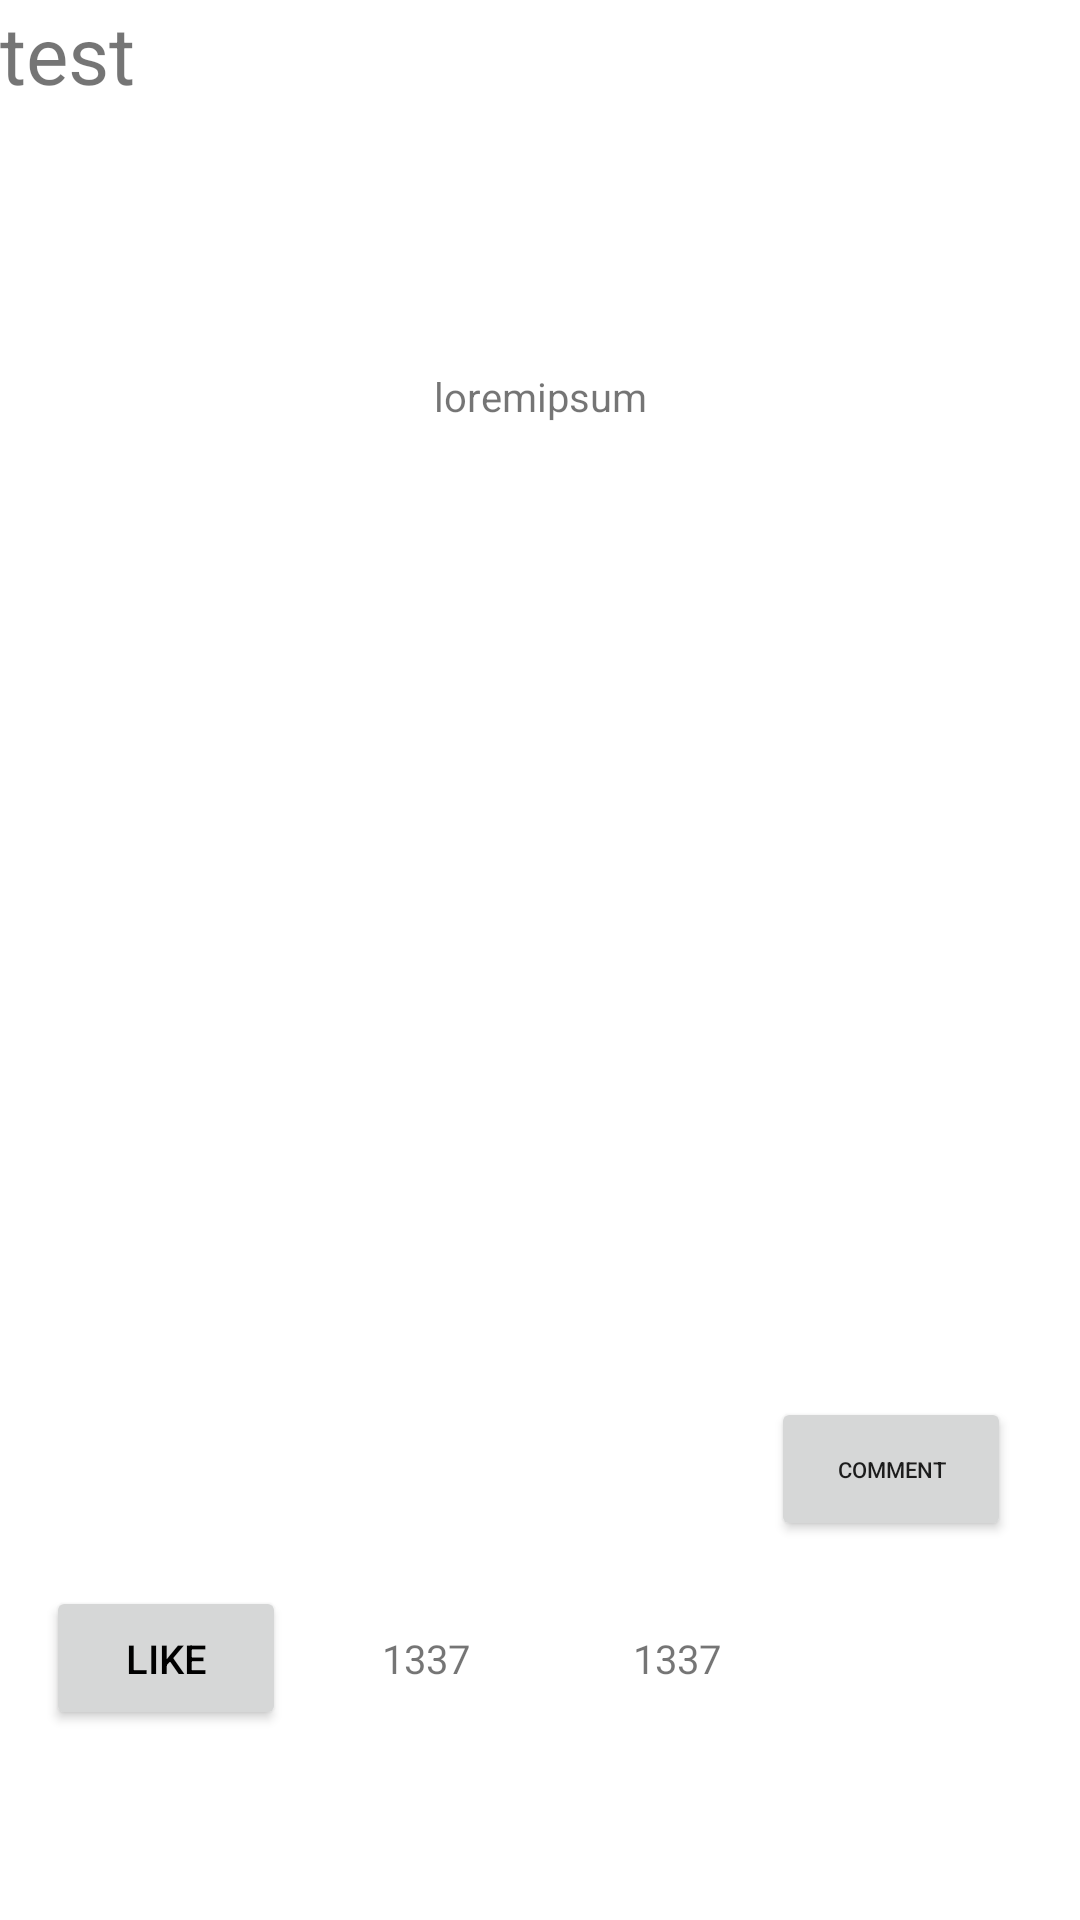

Reconstruct the res/layout file that produces this screen, plus the resources it refers to.
<!-- AndroidManifest.xml: application theme Theme.VK -->
<!-- res/layout/news_row.xml -->
<?xml version="1.0" encoding="utf-8"?>
<androidx.constraintlayout.widget.ConstraintLayout xmlns:android="http://schemas.android.com/apk/res/android"
    xmlns:tools="http://schemas.android.com/tools"
    android:layout_width="match_parent"
    android:layout_height="wrap_content"
    xmlns:app="http://schemas.android.com/apk/res-auto">
    <TextView
        android:id="@+id/author_name"
        android:textSize="80px"
        android:layout_height="wrap_content"
        android:layout_width="wrap_content"
        android:text="test"
        app:layout_constraintStart_toStartOf="parent"
        app:layout_constraintTop_toTopOf="parent" />

    <TextView
        android:id="@+id/post_text"
        android:layout_width="wrap_content"
        android:layout_height="wrap_content"
        android:layout_marginTop="24dp"
        android:text="loremipsum"
        android:textSize="40px"
        app:layout_constraintTop_toBottomOf="@+id/author_name"
        app:layout_constraintBottom_toTopOf="@+id/image"
        app:layout_constraintStart_toStartOf="parent"
        app:layout_constraintEnd_toEndOf="parent"
        tools:layout_editor_absoluteX="0dp" />

    <ImageView
        android:id="@+id/image"
        android:layout_width="match_parent"
        android:layout_height="640px"
        android:layout_marginTop="28dp"
        app:flow_horizontalAlign="center"
        app:layout_constraintTop_toBottomOf="@+id/post_text"
        app:layout_constraintBottom_toTopOf="@+id/like_bat"
        tools:layout_editor_absoluteX="0dp" />

    <Button
        android:id="@+id/like_bat"
        android:layout_width="80dp"
        android:textSize="40px"
        android:text="like"
        android:textColor="@color/black"
        android:layout_height="wrap_content"
        android:layout_marginTop="20dp"
        app:layout_constraintBottom_toBottomOf="parent"
        app:layout_constraintEnd_toEndOf="parent"
        app:layout_constraintHorizontal_bias="0.055"
        app:layout_constraintStart_toStartOf="parent"
        app:layout_constraintTop_toBottomOf="@+id/image" />

  <TextView
    android:id="@+id/likes_count"
    android:layout_width="38dp"
    android:layout_height="22dp"
    android:layout_marginStart="32dp"
    android:layout_marginTop="24dp"
    android:text="1337"
    android:textSize="40px"
    app:layout_constraintBottom_toBottomOf="parent"
    app:layout_constraintStart_toEndOf="@+id/like_bat"
    app:layout_constraintTop_toBottomOf="@+id/image"
    app:layout_constraintHorizontal_bias="0.272" />

  <TextView
    android:id="@+id/comments_count"
    android:layout_width="38dp"
    android:layout_height="22dp"
    android:layout_marginTop="24dp"
    android:layout_marginEnd="8dp"
    android:text="1337"
    android:textSize="40px"
    app:layout_constraintBottom_toBottomOf="parent"
    app:layout_constraintEnd_toStartOf="@+id/comment_bat"
    app:layout_constraintTop_toBottomOf="@+id/image"
    app:layout_constraintHorizontal_bias="0.272" />

  <Button
        android:id="@+id/comment_bat"
        android:layout_width="80dp"
        android:textSize="22px"
        android:text="Comment"
        android:layout_height="wrap_content"
        android:layout_marginTop="20dp"
        app:layout_constraintBottom_toBottomOf="parent"
        app:layout_constraintEnd_toEndOf="parent"
        app:layout_constraintHorizontal_bias="0.918"
        app:layout_constraintStart_toStartOf="parent"
        app:layout_constraintTop_toBottomOf="@+id/image"
        app:layout_constraintVertical_bias="0.0" />

</androidx.constraintlayout.widget.ConstraintLayout>
<!-- resources referenced by this layout -->
<resources>
  <style name="Theme.VK" parent="Theme.MaterialComponents.DayNight.DarkActionBar">
          
          <item name="colorPrimary">@color/purple_500</item>
          <item name="colorPrimaryVariant">@color/purple_700</item>
          <item name="colorOnPrimary">@color/white</item>
          
          <item name="colorSecondary">@color/teal_200</item>
          <item name="colorSecondaryVariant">@color/teal_700</item>
          <item name="colorOnSecondary">@color/black</item>
          
          <item name="android:statusBarColor">?attr/colorPrimaryVariant</item>
          
      </style>
  <!-- not gathered from this repository: default colours our renderer supplied (Android Studio template values) -->
  <color name="purple_500">#FF6200EE</color>
  <color name="purple_700">#FF3700B3</color>
  <color name="teal_200">#FF03DAC5</color>
  <color name="teal_700">#FF018786</color>
  <color name="black">#FF000000</color>
  <color name="white">#FFFFFFFF</color>
</resources>
